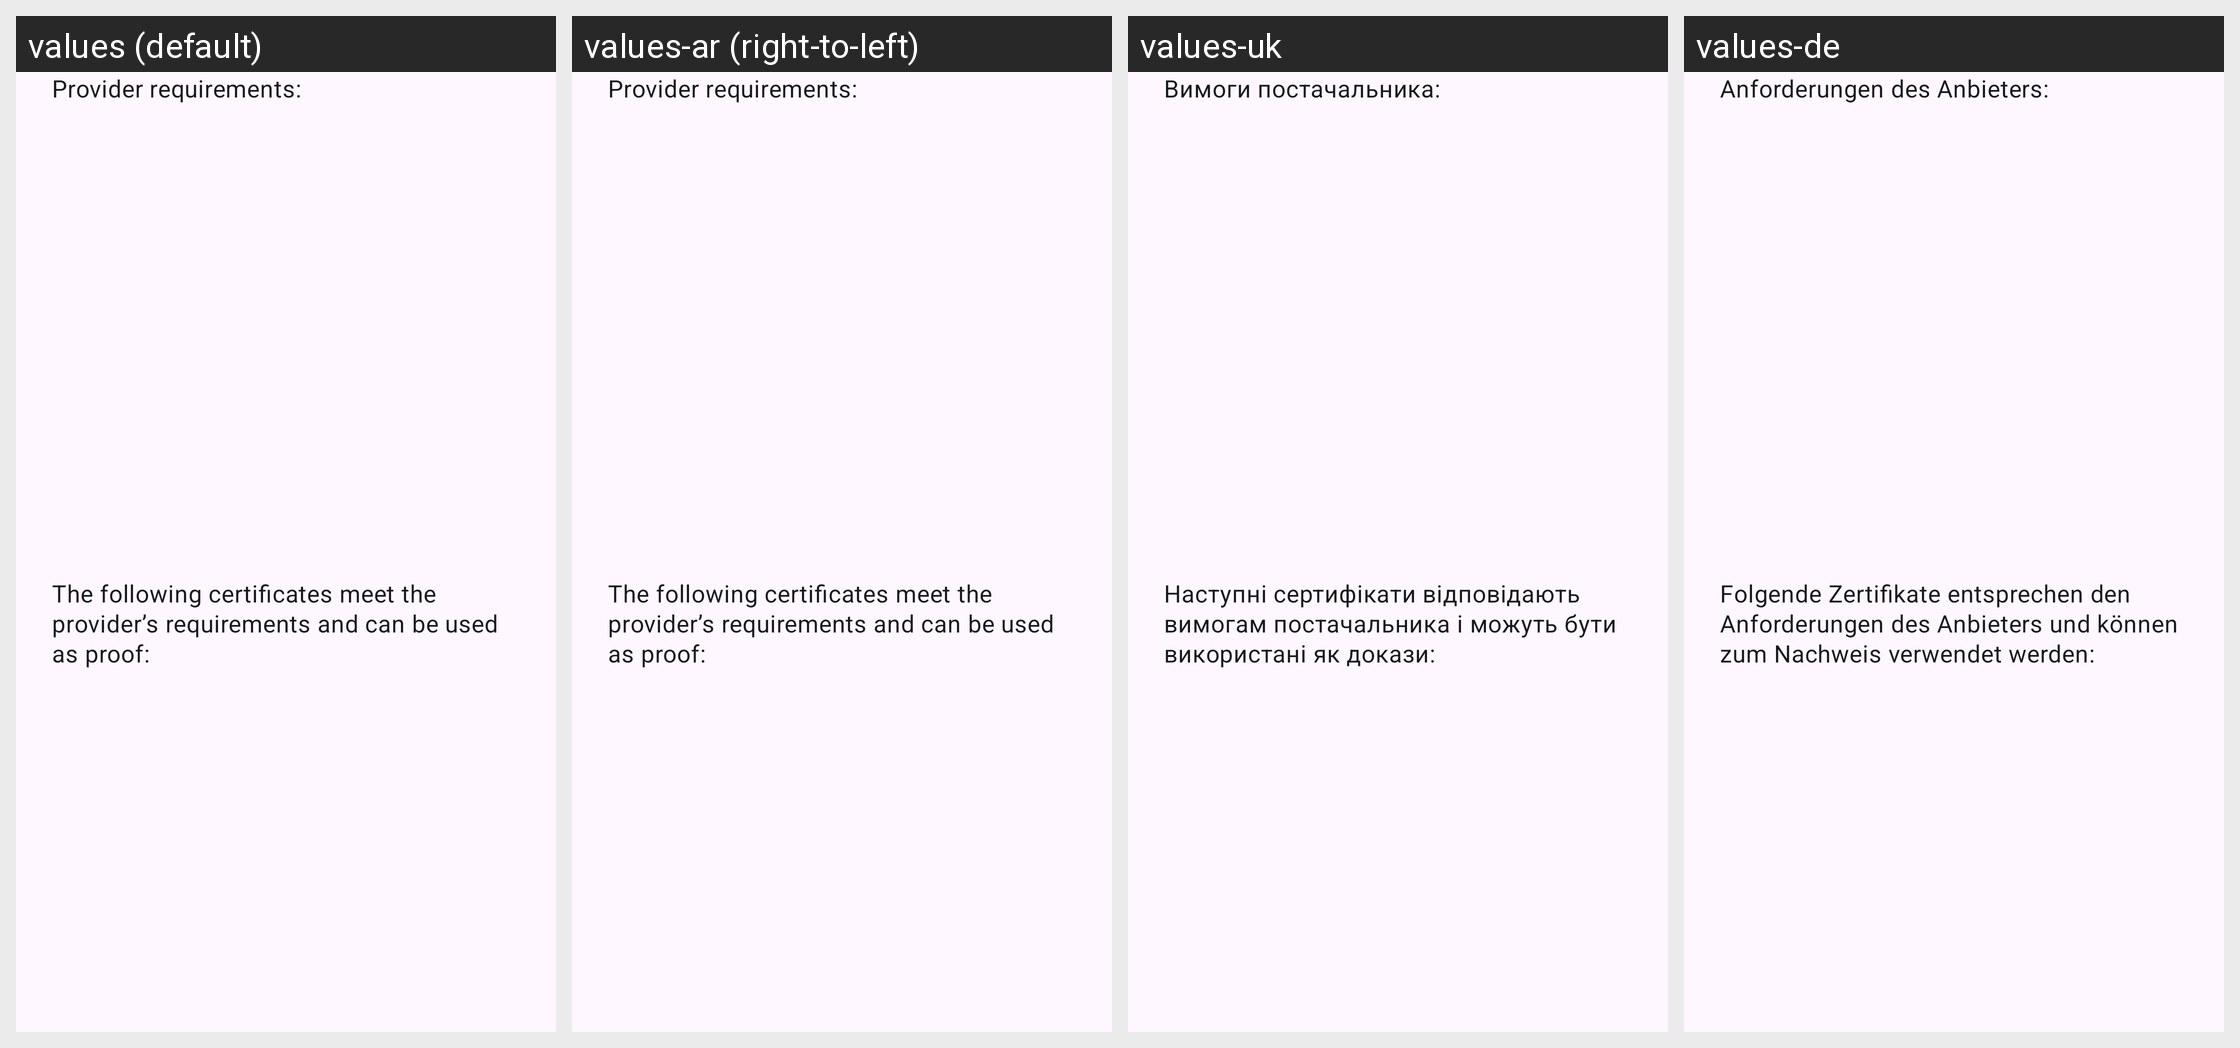

For this localized Android screen grid, give each drawn string resource with its value in every locale shown.
Android screen res/layout/dcc_ticketing_valid_certificate_header_card.xml rendered under 4 locales, left to right: values (default), values-ar (right-to-left), values-uk, values-de. Device: Nexus 5 (rendered at 1080×1920; each locale shown at half size, 540×960, under a caption strip naming it); theme AppTheme.
Other locales in the repository, not shown: values-bg, values-en, values-pl, values-pt, values-ro, values-ru, values-tr.
Strings drawn on this screen, with the default value and each locale's value (text and hints the layout hard-codes, and strings that could not be matched under every locale, appear in the picture but are not listed):

dcc_ticketing_certificate_selection_provider_requirements_title
  values: Provider requirements:
  values-ar: Provider requirements:  [not translated; the default value is used]
  values-uk: Вимоги постачальника:
  values-de: Anforderungen des Anbieters:

dcc_ticketing_certificates_meeting_requirements_title
  values: The following certificates meet the provider’s requirements and can be used as proof:
  values-ar: The following certificates meet the provider’s requirements and can be used as proof:  [not translated; the default value is used]
  values-uk: Наступні сертифікати відповідають вимогам постачальника і можуть бути використані як докази:
  values-de: Folgende Zertifikate entsprechen den Anforderungen des Anbieters und können zum Nachweis verwendet werden:
